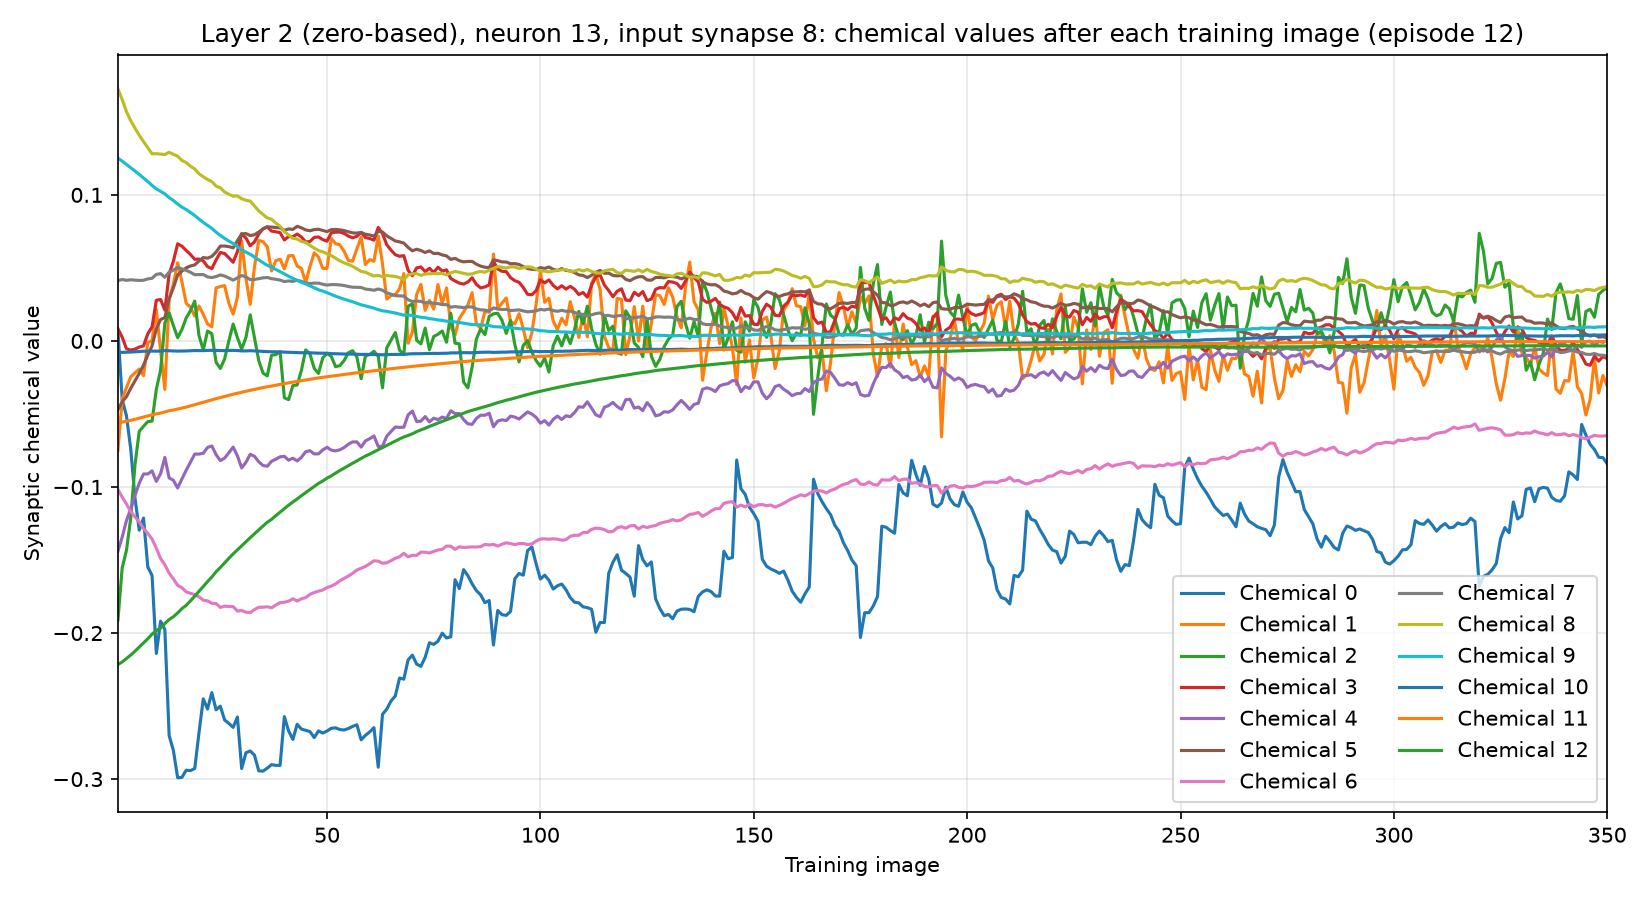

The data file committed next to this chart (first rows):
training_image, input_synapse, output_neuron, chemical, value
1, 8, 13, 0, 0.007149
1, 8, 13, 1, -0.07487
1, 8, 13, 2, -0.191
1, 8, 13, 3, 0.008357
1, 8, 13, 4, -0.144
1, 8, 13, 5, -0.04699
1, 8, 13, 6, -0.1017
1, 8, 13, 7, 0.04136
1, 8, 13, 8, 0.1725
1, 8, 13, 9, 0.1251
1, 8, 13, 10, -0.007943
1, 8, 13, 11, -0.05604
1, 8, 13, 12, -0.2215
2, 8, 13, 0, -0.04006
2, 8, 13, 1, -0.03989
2, 8, 13, 2, -0.1553
2, 8, 13, 3, 0.002576
2, 8, 13, 4, -0.1344
2, 8, 13, 5, -0.04167
2, 8, 13, 6, -0.1069
2, 8, 13, 7, 0.04206
2, 8, 13, 8, 0.1653
2, 8, 13, 9, 0.1231
2, 8, 13, 10, -0.007856
2, 8, 13, 11, -0.05559
2, 8, 13, 12, -0.2198
3, 8, 13, 0, -0.05126
3, 8, 13, 1, -0.03187
3, 8, 13, 2, -0.1434
3, 8, 13, 3, -0.005292
3, 8, 13, 4, -0.123
3, 8, 13, 5, -0.03817
3, 8, 13, 6, -0.1117
3, 8, 13, 7, 0.04149
3, 8, 13, 8, 0.157
3, 8, 13, 9, 0.1209
3, 8, 13, 10, -0.00771
3, 8, 13, 11, -0.05501
3, 8, 13, 12, -0.2175
4, 8, 13, 0, -0.07392
4, 8, 13, 1, -0.02464
4, 8, 13, 2, -0.1214
4, 8, 13, 3, -0.006248
4, 8, 13, 4, -0.1151
4, 8, 13, 5, -0.03249
4, 8, 13, 6, -0.1167
4, 8, 13, 7, 0.04186
4, 8, 13, 8, 0.1507
4, 8, 13, 9, 0.1186
4, 8, 13, 10, -0.007601
4, 8, 13, 11, -0.05439
4, 8, 13, 12, -0.2151
5, 8, 13, 0, -0.1076
5, 8, 13, 1, -0.02183
5, 8, 13, 2, -0.08471
5, 8, 13, 3, -0.005641
5, 8, 13, 4, -0.1057
5, 8, 13, 5, -0.02731
5, 8, 13, 6, -0.1205
5, 8, 13, 7, 0.04167
... 4,490 more rows
